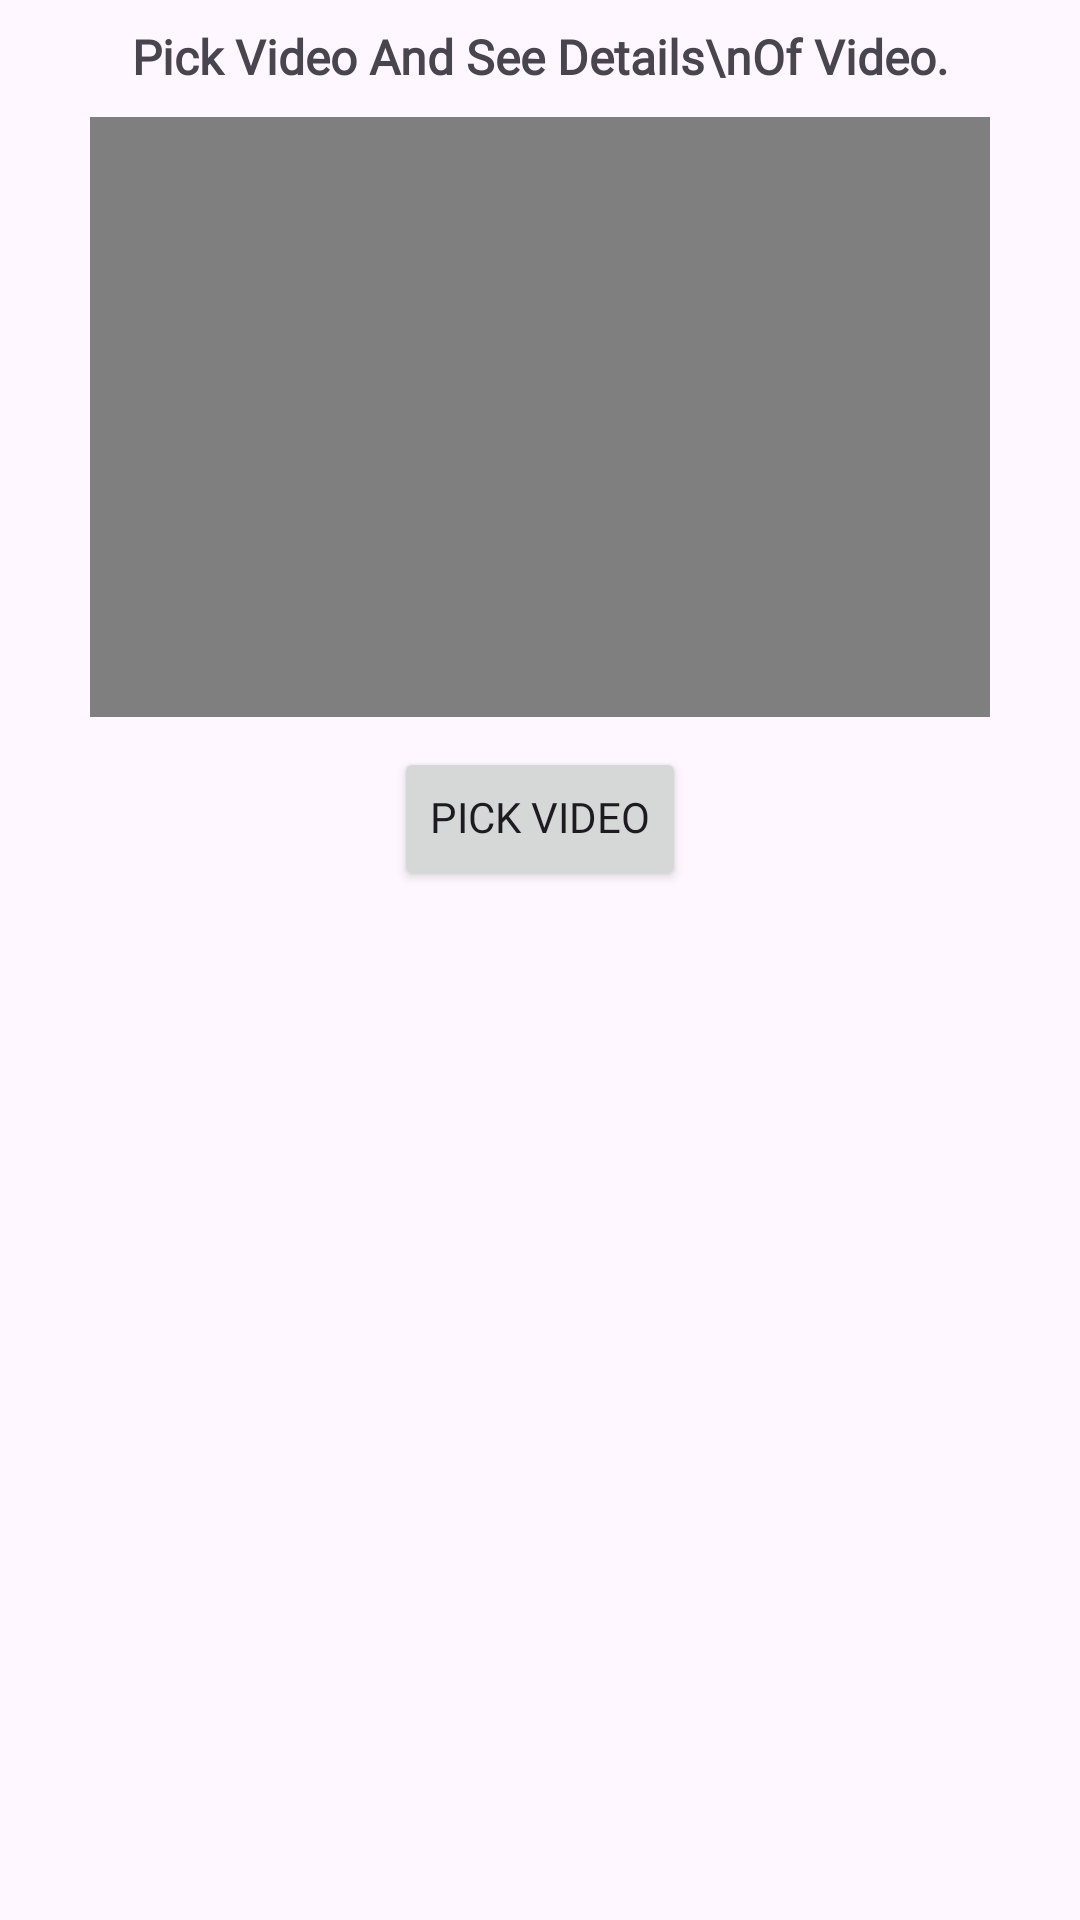

Here is an Android app screen rendered from its layout file. Give the layout XML and the strings, colors and styles it references.
<!-- AndroidManifest.xml: application theme Theme.DietPlanAi -->
<!-- res/layout/activity_video_analyze.xml -->
<?xml version="1.0" encoding="utf-8"?>
<androidx.constraintlayout.widget.ConstraintLayout xmlns:android="http://schemas.android.com/apk/res/android"
    xmlns:tools="http://schemas.android.com/tools"
    xmlns:app="http://schemas.android.com/apk/res-auto"
    android:id="@+id/main"
    android:layout_width="match_parent"
    android:layout_height="match_parent"
    tools:context=".activities.VideoAnalyzeActivity">


    <TextView
        android:id="@+id/textDetails"
        android:layout_width="wrap_content"
        android:layout_height="wrap_content"
        android:text="Pick Video And See Details\nOf Video."
        android:textStyle="bold"
        android:textSize="16dp"
        android:gravity="center"
        android:fontFamily="@font/oswald"
        android:includeFontPadding="false"
        android:layout_marginTop="10dp"
        app:layout_constraintTop_toTopOf="parent"
        app:layout_constraintStart_toStartOf="parent"
        app:layout_constraintEnd_toEndOf="parent"
        />

    <VideoView
        android:id="@+id/videoView"
        android:layout_width="match_parent"
        android:layout_height="200dp"
        android:layout_marginTop="10dp"
        android:layout_marginHorizontal="30dp"
        app:layout_constraintTop_toBottomOf="@id/textDetails"
        app:layout_constraintStart_toStartOf="parent"
        app:layout_constraintEnd_toEndOf="parent"
        />

    <Button
        android:id="@+id/buttonPickVideo"
        android:layout_width="wrap_content"
        android:layout_height="wrap_content"
        android:layout_marginTop="10dp"
        android:text="Pick Video"
        android:fontFamily="@font/oswald"
        android:includeFontPadding="false"
        app:layout_constraintTop_toBottomOf="@id/videoView"
        app:layout_constraintStart_toStartOf="parent"
        app:layout_constraintEnd_toEndOf="parent"
        />

    <ScrollView
        android:id="@+id/textScroll"
        android:layout_width="match_parent"
        android:layout_height="0dp"
        android:layout_margin="5dp"
        android:visibility="gone"
        android:background="@drawable/bg_edittext"
        app:layout_constraintBottom_toBottomOf="parent"
        app:layout_constraintEnd_toEndOf="parent"
        app:layout_constraintStart_toStartOf="parent"
        app:layout_constraintTop_toBottomOf="@id/buttonPickVideo"
        >
        <TextView
            android:id="@+id/textResult"
            android:layout_width="match_parent"
            android:layout_height="wrap_content"
            android:layout_margin="5dp"
            android:padding="5dp"
            android:textColor="@color/black"
            />
    </ScrollView>

    <ProgressBar
        android:id="@+id/progress"
        android:layout_width="wrap_content"
        android:layout_height="wrap_content"
        android:indeterminateTint="@color/black"
        android:visibility="gone"
        android:fontFamily="@font/arimo"
        android:includeFontPadding="false"
        app:layout_constraintBottom_toBottomOf="parent"
        app:layout_constraintEnd_toEndOf="parent"
        app:layout_constraintStart_toStartOf="parent"
        app:layout_constraintTop_toBottomOf="@id/buttonPickVideo"
        />
</androidx.constraintlayout.widget.ConstraintLayout>
<!-- resources referenced by this layout -->
<resources>
  <!-- drawable bg_edittext (drawable) -->
  <?xml version="1.0" encoding="utf-8"?>
  <shape xmlns:android="http://schemas.android.com/apk/res/android"
      android:shape="rectangle">
  
      <corners android:radius="10dp"/>
      <solid android:color="@color/white"/>
      <stroke android:color="@color/black" android:width="1dp"/>
  </shape>
  <style name="Theme.DietPlanAi" parent="Base.Theme.DietPlanAi" />
  <style name="Base.Theme.DietPlanAi" parent="Theme.Material3.DayNight.NoActionBar">
          
          
      </style>
  <!-- not gathered from this repository: default colours our renderer supplied (Android Studio template values) -->
  <color name="black">#FF000000</color>
  <color name="white">#FFFFFFFF</color>
</resources>
